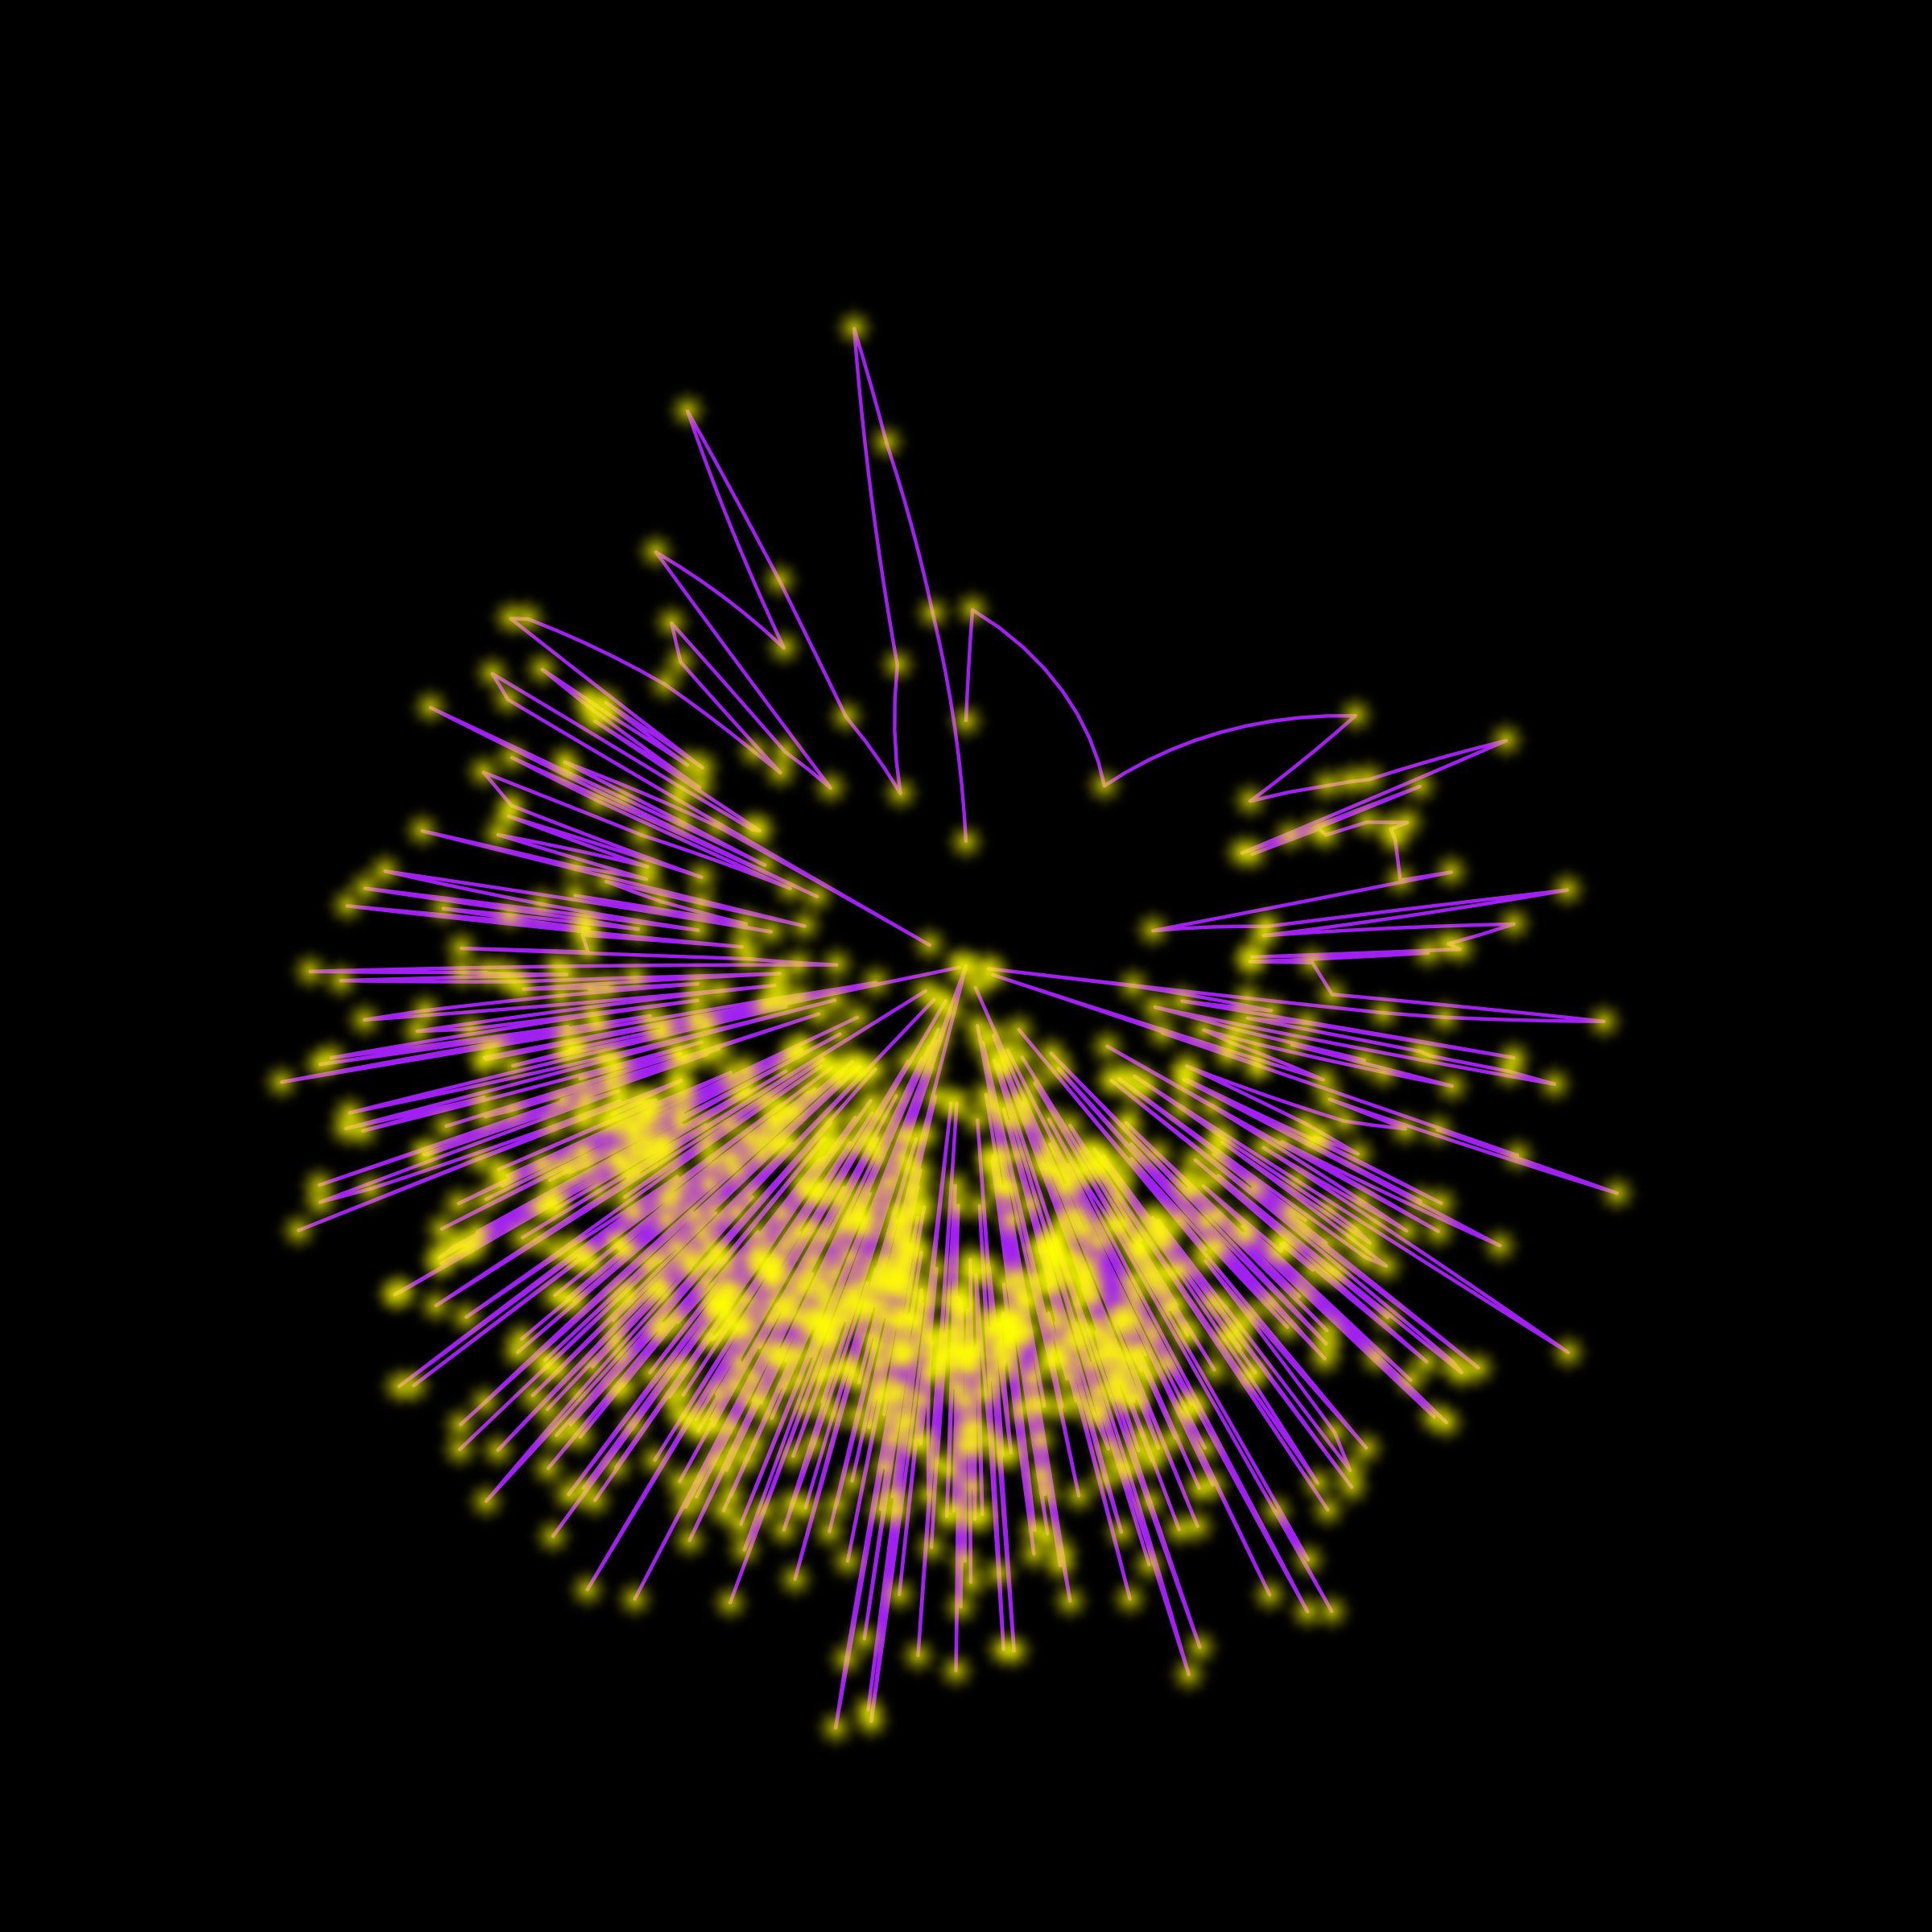

Write the R code that produced this figure.

library(tidyverse)
library(ggfx)
library(patchwork)

#Generate data frame with random numbers
dataset <- data.frame(x=rnorm(1000), y=rnorm(1000))

#plot data
p1 <- ggplot(dataset, aes(x,y)) +
  geom_line(colour="purple") + 
  with_blur(geom_point(shape=8, colour="yellow", size=3),
            sigma = unit(0.5, 'mm')
            ) +
  theme_void() +
  coord_polar() + 
  theme(plot.background = element_rect(fill = "black", color = "black"))

p1

ggsave(p1, "10_abstract/10_abstract.png", plot = p1, device = "png", type = "cairo", width = 8, height = 8) #Use device= and type= to stop images being pixelated


dataset2 <- data.frame(x=rnorm(1000), y=rnorm(1000))

#plot data
p2 <- ggplot(dataset2, aes(x,y)) +
  geom_path(colour="blue") + 
  with_blur(geom_point(shape=8, colour="red", size=3),
            sigma = unit(0.5, 'mm')
  ) +
  theme_void() +
  coord_polar() + 
  theme(plot.background = element_rect(fill = "black", color = "black"))
p2

ggsave("10_abstract/10_abstract2.png", plot = p2, device = "png", type = "cairo", width = 8, height = 8) #Use device= and type= to stop images being pixelated

dataset3 <- data.frame(x=rnorm(1000), y=rnorm(1000))

#plot data
p3 <- ggplot(dataset3, aes(x,y)) +
  geom_line(colour="turquoise") + 
  with_blur(geom_point(shape=8, colour="purple", size=3),
            sigma = unit(0.5, 'mm')
  ) +
  theme_void() +
  coord_polar() + 
  theme(plot.background = element_rect(fill = "black", color = "black"))
p3

ggsave("10_abstract/10_abstract3.png", plot = p3, device = "png", type = "cairo", width = 8, height = 8) #Use device= and type= to stop images being pixelated

#Combine plots

p1 + p2 + p3
